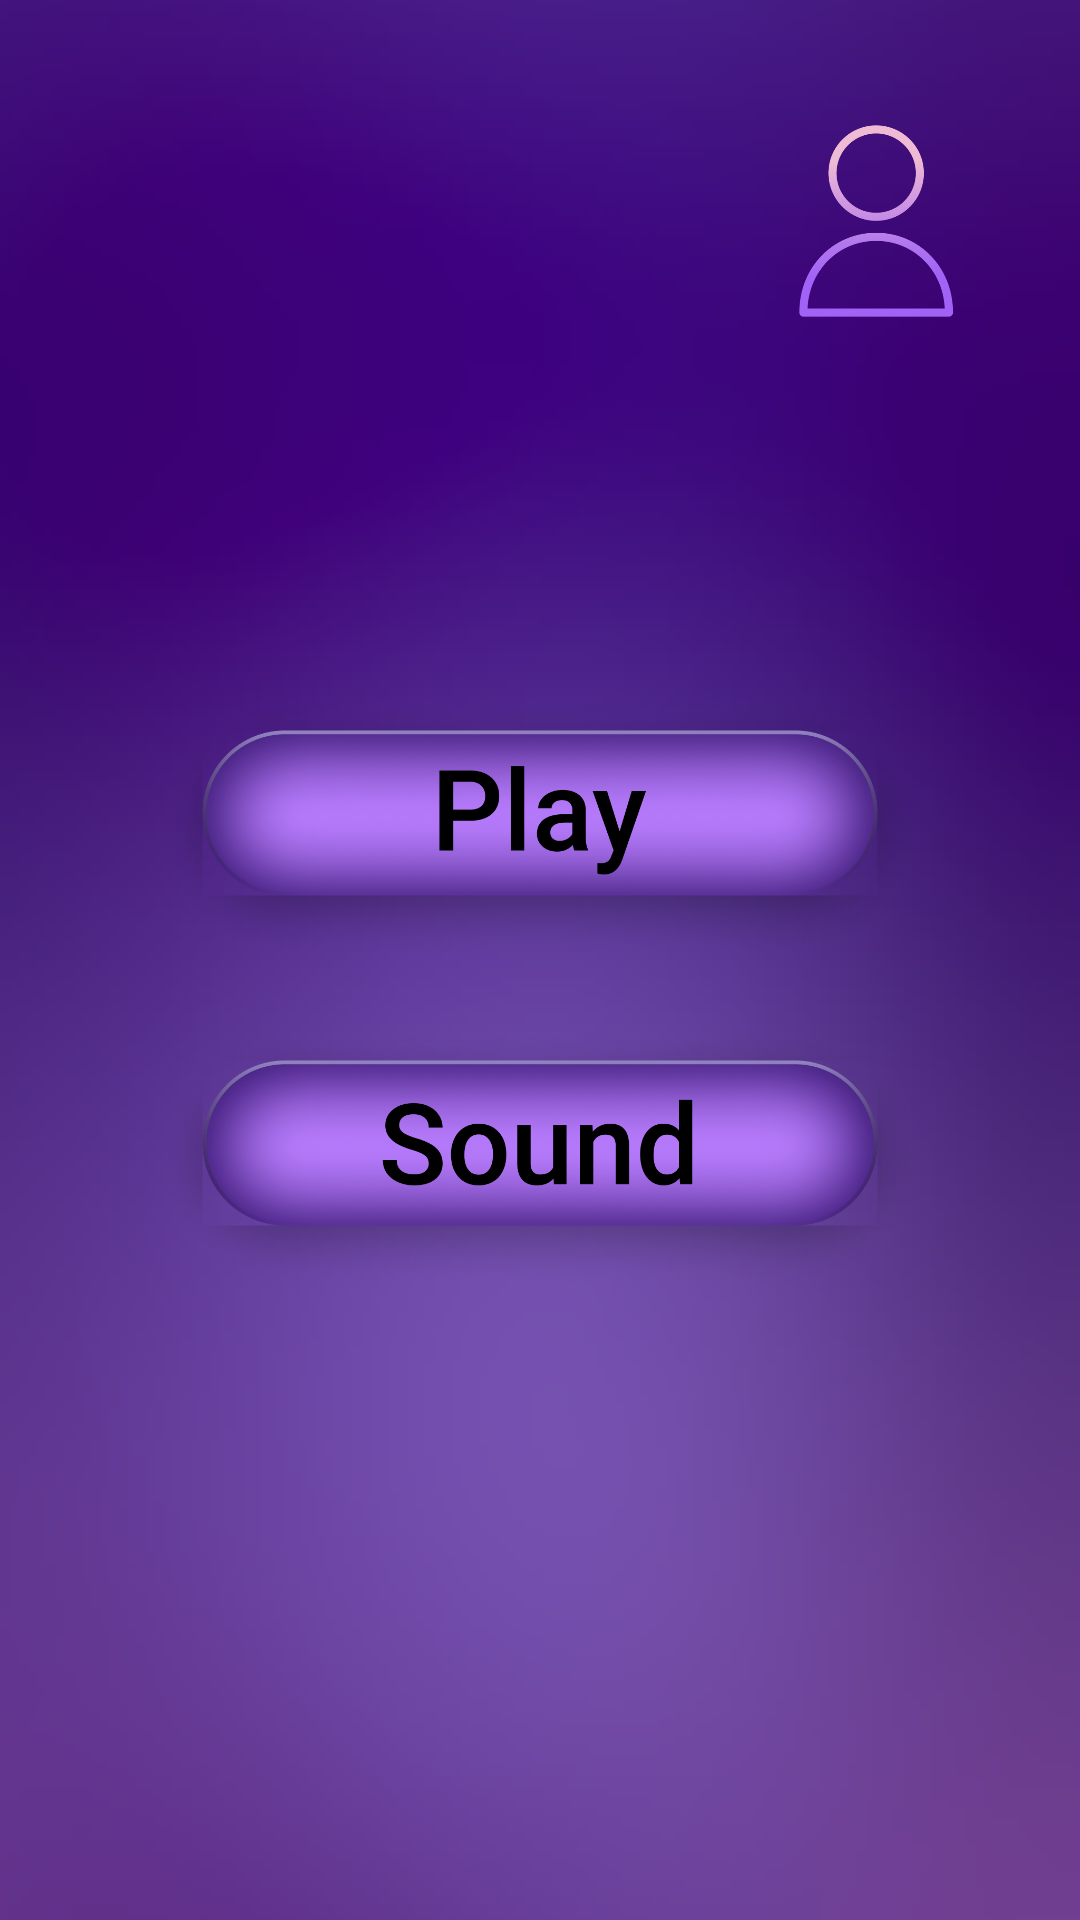

Produce the Android XML layout that renders to this screen, including the resource entries it uses.
<!-- AndroidManifest.xml: application theme Theme.CosmolotZM -->
<!-- res/layout/fragment_cosmo_z_m_main.xml -->
<?xml version="1.0" encoding="utf-8"?>
<androidx.constraintlayout.widget.ConstraintLayout xmlns:android="http://schemas.android.com/apk/res/android"
    xmlns:tools="http://schemas.android.com/tools"
    android:layout_width="match_parent"
    android:layout_height="match_parent"
    xmlns:app="http://schemas.android.com/apk/res-auto"
    android:background="@drawable/background_main"
    android:theme="@style/ThemeOverlay.CosmolotZM.FullscreenContainer"
    tools:context=".CosmoZMMain">


    <ImageButton
        android:id="@+id/play"
        android:layout_width="0dp"
        android:layout_height="90dp"
        android:layout_marginStart="50dp"
        android:layout_marginEnd="50dp"
        android:background="#00FFFFFF"
        android:scaleType="fitCenter"
        android:src="@drawable/bttn_play"
        app:layout_constraintBottom_toBottomOf="parent"
        app:layout_constraintEnd_toEndOf="parent"
        app:layout_constraintStart_toStartOf="parent"
        app:layout_constraintTop_toTopOf="parent"
        app:layout_constraintVertical_bias="0.42000002" />

    <ImageButton
        android:id="@+id/sound"
        android:layout_width="0dp"
        android:layout_height="90dp"
        android:layout_marginStart="50dp"
        android:layout_marginTop="20dp"
        android:layout_marginEnd="50dp"
        android:background="#00FFFFFF"
        android:scaleType="fitCenter"
        android:src="@drawable/bttn_sound"
        app:layout_constraintBottom_toBottomOf="parent"
        app:layout_constraintEnd_toEndOf="parent"
        app:layout_constraintStart_toStartOf="parent"
        app:layout_constraintTop_toBottomOf="@+id/play"
        app:layout_constraintVertical_bias="0.0" />

    <ImageButton
        android:id="@+id/bttn_profile"
        android:layout_width="80dp"
        android:layout_height="80dp"
        android:background="#00FFFFFF"
        android:scaleType="centerCrop"
        android:src="@drawable/profile"
        app:layout_constraintBottom_toBottomOf="parent"
        app:layout_constraintEnd_toEndOf="parent"
        app:layout_constraintHorizontal_bias="0.9"
        app:layout_constraintStart_toStartOf="parent"
        app:layout_constraintTop_toTopOf="parent"
        app:layout_constraintVertical_bias="0.060000002" />


</androidx.constraintlayout.widget.ConstraintLayout>
<!-- resources referenced by this layout -->
<resources>
  <!-- drawable background_main: png bitmap (drawable-v24, 29698 bytes) -->
  <!-- drawable bttn_play: png bitmap (drawable-v24, 275052 bytes) -->
  <!-- drawable bttn_sound: png bitmap (drawable-v24, 274763 bytes) -->
  <!-- drawable profile: png bitmap (drawable-v24, 32681 bytes) -->
  <style name="ThemeOverlay.CosmolotZM.FullscreenContainer" parent="">
          <item name="fullscreenBackgroundColor">@color/light_blue_600</item>
          <item name="fullscreenTextColor">@color/light_blue_A200</item>
      </style>
  <style name="Theme.CosmolotZM" parent="Theme.MaterialComponents.DayNight.NoActionBar">
          
          <item name="colorPrimary">@android:color/transparent</item>
          <item name="colorPrimaryVariant">@android:color/transparent</item>
          <item name="colorOnPrimary">@color/white</item>
          
          <item name="colorSecondary">#a82da0</item>
          <item name="colorSecondaryVariant">@color/teal_700</item>
          <item name="colorOnSecondary">@color/black</item>
          
          <item name="android:statusBarColor" tools:targetApi="l">?attr/colorPrimaryVariant</item>
          
      </style>
  <color name="light_blue_600">#FF039BE5</color>
  <color name="light_blue_A200">#FF40C4FF</color>
  <color name="white">#FFFFFFFF</color>
  <color name="teal_700">#FF018786</color>
  <color name="black">#FF000000</color>
</resources>
